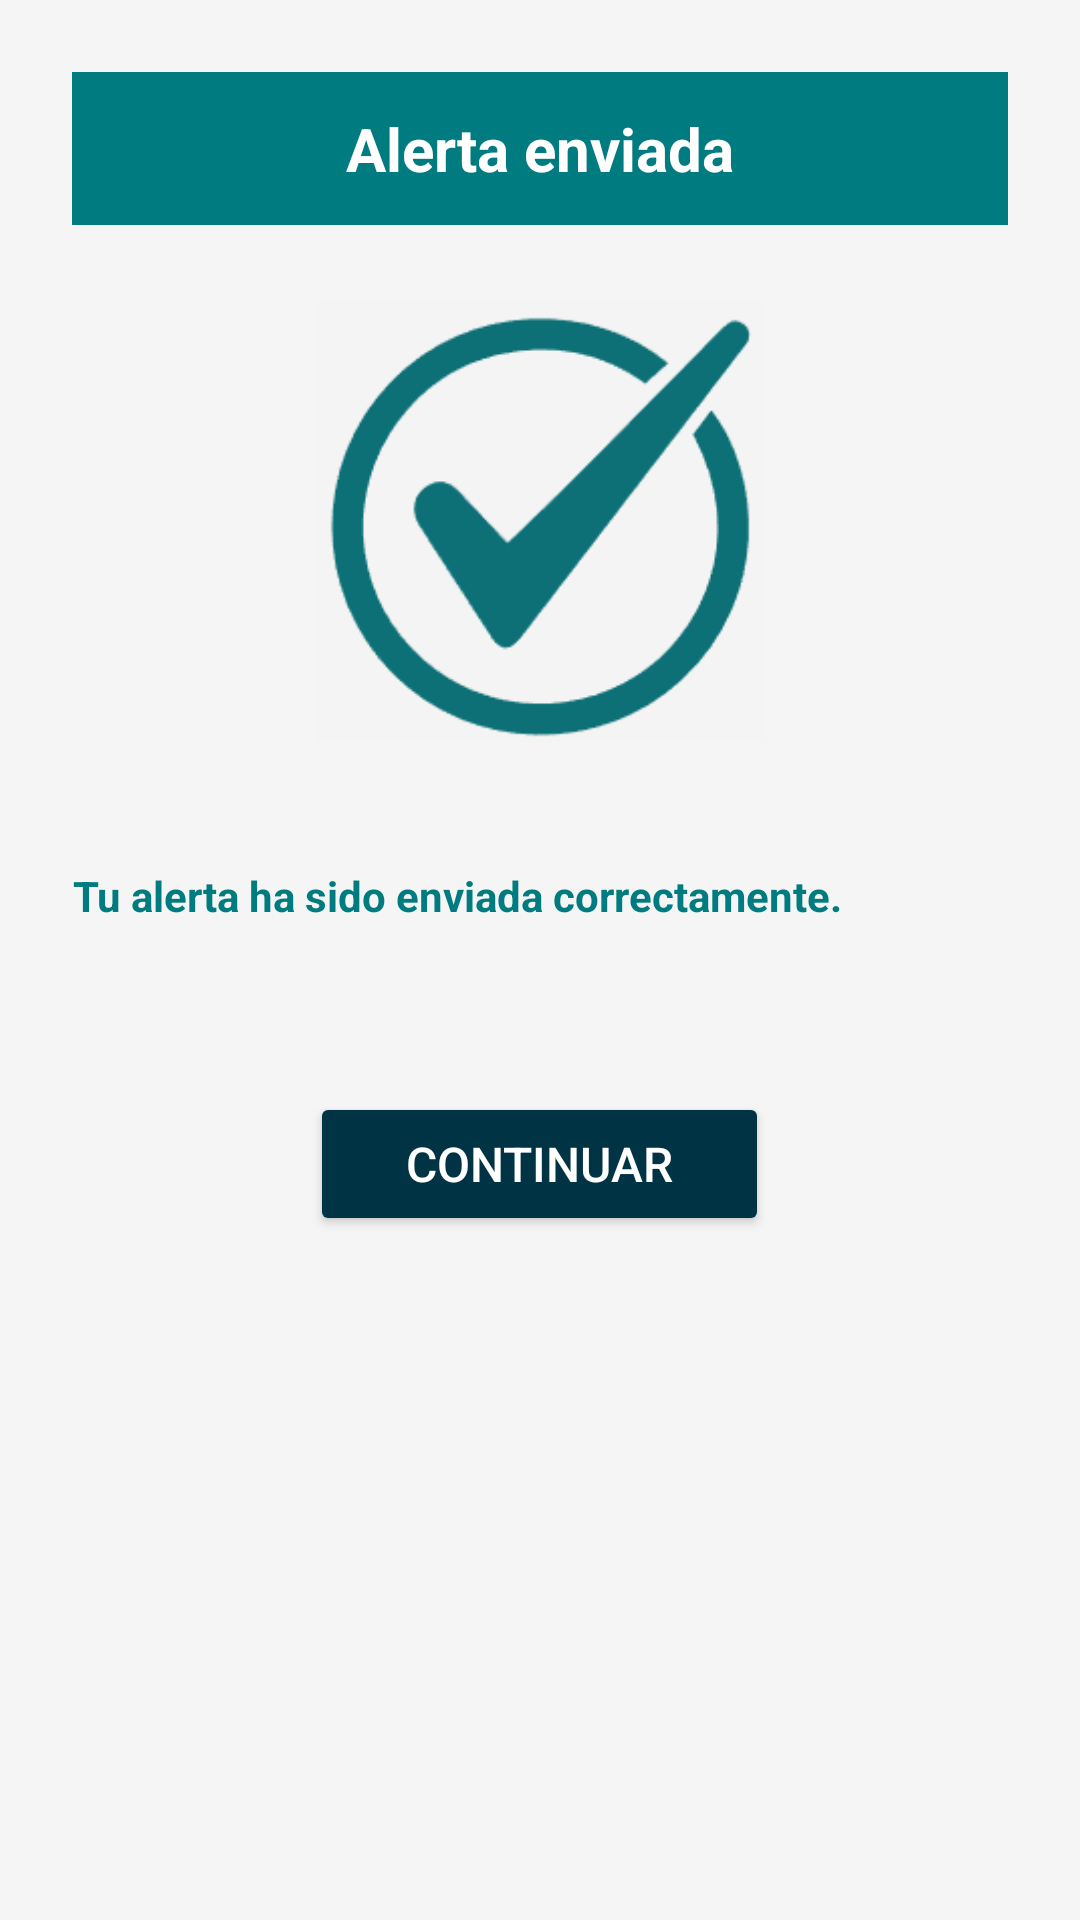

This screen was rendered from an Android layout file. Write that file and the resources it references.
<!-- AndroidManifest.xml: application theme Theme.TimeCheck -->
<!-- res/layout/activity_confirmacion_alerta.xml -->
<LinearLayout xmlns:android="http://schemas.android.com/apk/res/android"
    android:orientation="vertical"
    android:background="#F5F5F5"
    android:padding="24dp"
    android:layout_width="match_parent"
    android:layout_height="match_parent">

    
    <TextView
        android:text="Alerta enviada"
        android:textSize="20sp"
        android:textStyle="bold"
        android:gravity="center"
        android:layout_width="match_parent"
        android:layout_height="wrap_content"
        android:background="#007B7F"
        android:textColor="#FFFFFF"
        android:padding="12dp" />

    
    <Space
        android:layout_width="match_parent"
        android:layout_height="24dp" />

    
    <ImageView
        android:layout_width="150dp"
        android:layout_height="150dp"
        android:src="@drawable/ic_check_circle"
        android:layout_gravity="center"
        android:contentDescription="@string/check_icon" />


    <Space
        android:layout_width="match_parent"
        android:layout_height="24dp" />

    
    <TextView
        android:layout_width="wrap_content"
        android:layout_height="wrap_content"
        android:text="Tu alerta ha sido enviada correctamente."
        android:textStyle="bold"
        android:textAlignment="center"
        android:layout_marginTop="16dp"
        android:textColor="#007B7F" />

    
    <Space
        android:layout_width="match_parent"
        android:layout_height="32dp" />

    
    <Button
        android:id="@+id/backToMenuButton"
        android:layout_width="wrap_content"
        android:layout_height="wrap_content"
        android:text="Continuar"
        android:backgroundTint="#003344"
        android:textColor="#FFFFFF"
        android:paddingHorizontal="32dp"
        android:paddingVertical="12dp"
        android:textSize="16sp"
        android:layout_gravity="center"
        android:layout_marginTop="24dp" />

</LinearLayout>
<!-- resources referenced by this layout -->
<resources>
  <!-- drawable ic_check_circle: png bitmap (drawable, 5280 bytes) -->
  <string name="check_icon">Ícono de confirmación de jornada</string>
  <style name="Theme.TimeCheck" parent="Theme.MaterialComponents.DayNight.DarkActionBar">
          
          <item name="colorPrimary">@color/purple_500</item>
          <item name="colorPrimaryVariant">@color/purple_700</item>
          <item name="colorOnPrimary">@color/white</item>
          
          <item name="colorSecondary">@color/teal_200</item>
          <item name="colorSecondaryVariant">@color/teal_700</item>
          <item name="colorOnSecondary">@color/black</item>
          
          <item name="android:statusBarColor">?attr/colorPrimaryVariant</item>
          
      </style>
  <!-- not gathered from this repository: default colours our renderer supplied (Android Studio template values) -->
  <color name="purple_500">#FF6200EE</color>
  <color name="purple_700">#FF3700B3</color>
  <color name="teal_200">#FF03DAC5</color>
  <color name="teal_700">#FF018786</color>
  <color name="black">#FF000000</color>
  <color name="white">#FFFFFFFF</color>
</resources>
